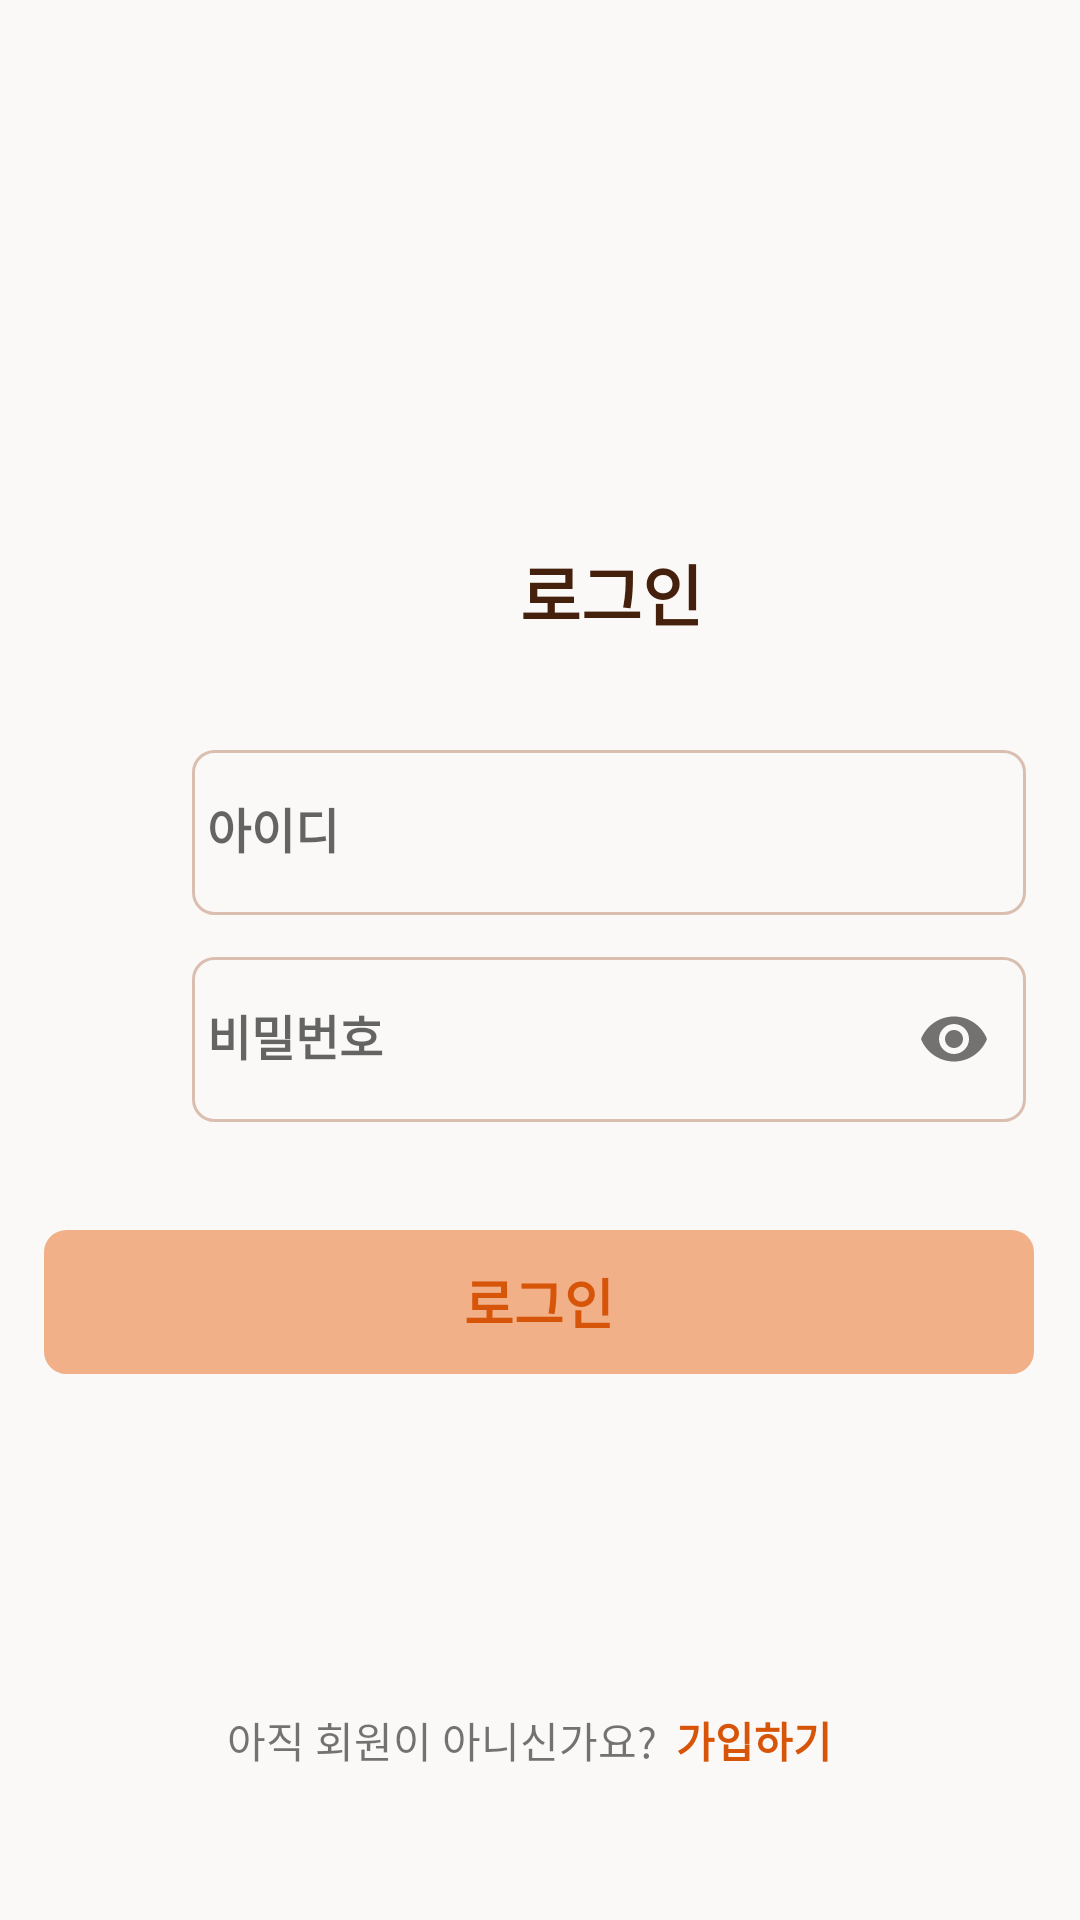

Android layout source for this screen:
<!-- AndroidManifest.xml: application theme Theme.Eatswunee -->
<!-- res/layout/activity_login.xml -->
<?xml version="1.0" encoding="utf-8"?>
<androidx.constraintlayout.widget.ConstraintLayout xmlns:android="http://schemas.android.com/apk/res/android"
    xmlns:app="http://schemas.android.com/apk/res-auto"
    xmlns:tools="http://schemas.android.com/tools"
    android:layout_width="match_parent"
    android:layout_height="match_parent"
    android:background="#FAF9F7"
    android:orientation="vertical">


    <LinearLayout
        android:id="@+id/linearLayout13"
        android:layout_width="408dp"
        android:layout_height="35dp"
        android:layout_marginTop="180dp"
        android:gravity="center"
        android:orientation="horizontal"
        app:layout_constraintEnd_toEndOf="parent"
        app:layout_constraintHorizontal_bias="0.0"
        app:layout_constraintStart_toStartOf="parent"
        app:layout_constraintTop_toTopOf="parent">

        <TextView
            android:id="@+id/textView9"
            android:layout_width="wrap_content"
            android:layout_height="wrap_content"
            android:gravity="center"
            android:text="로그인"
            android:textColor="#45210D"
            android:textSize="22sp"
            android:textStyle="bold" />
    </LinearLayout>

    <com.google.android.material.textfield.TextInputLayout
        android:id="@+id/textInputLayout1"
        android:layout_width="match_parent"
        android:layout_height="wrap_content"
        android:layout_marginTop="24dp"
        app:layout_constraintEnd_toEndOf="parent"
        app:layout_constraintHorizontal_bias="0.0"
        app:layout_constraintStart_toStartOf="parent"
        app:layout_constraintTop_toBottomOf="@+id/linearLayout13">

        <com.google.android.material.textfield.TextInputEditText
            android:id="@+id/idInput"
            android:layout_width="278dp"
            android:layout_height="55dp"
            android:layout_marginStart="64dp"
            android:layout_marginEnd="64dp"
            android:background="@drawable/profile_stroke_background"
            android:ems="10"
            android:hint="아이디"
            android:inputType="textPersonName"
            android:padding="5dp"
            android:textColor="#45210D"
            android:textSize="16sp"
            android:textStyle="bold"
            app:layout_constraintBottom_toTopOf="@+id/passwordInput"
            app:layout_constraintEnd_toEndOf="parent"
            app:layout_constraintHorizontal_bias="0.333"
            app:layout_constraintStart_toStartOf="parent"
            app:layout_constraintTop_toBottomOf="@+id/loginText" />
    </com.google.android.material.textfield.TextInputLayout>

    <Button
        android:id="@+id/login_btn"
        android:layout_width="330dp"
        android:layout_height="wrap_content"
        android:layout_gravity="center"
        android:layout_marginTop="36dp"
        android:background="@drawable/custom_login_button"
        android:backgroundTint="#F2B089"
        android:text="로그인"
        android:textColor="#D75509"
        android:textSize="18sp"
        android:textStyle="bold"
        app:layout_constraintEnd_toEndOf="parent"
        app:layout_constraintHorizontal_bias="0.491"
        app:layout_constraintStart_toStartOf="parent"
        app:layout_constraintTop_toBottomOf="@+id/textInputLayout2" />

    <com.google.android.material.textfield.TextInputLayout
        android:id="@+id/textInputLayout2"
        android:layout_width="match_parent"
        android:layout_height="wrap_content"
        android:layout_marginTop="3dp"
        app:layout_constraintEnd_toEndOf="parent"
        app:layout_constraintHorizontal_bias="0.0"
        app:layout_constraintStart_toStartOf="parent"
        app:layout_constraintTop_toBottomOf="@+id/textInputLayout1"
        app:passwordToggleEnabled="true">

        <com.google.android.material.textfield.TextInputEditText
            android:id="@+id/passwordInput"
            android:layout_width="278dp"
            android:layout_height="55dp"
            android:layout_marginStart="64dp"
            android:layout_marginEnd="64dp"
            android:background="@drawable/profile_stroke_background"
            android:ems="10"
            android:hint="비밀번호"
            android:inputType="textPassword"
            android:padding="5dp"
            android:textSize="16sp"
            android:textStyle="bold"
            app:layout_constraintBottom_toBottomOf="parent"
            app:layout_constraintEnd_toEndOf="parent"
            app:layout_constraintHorizontal_bias="0.0"
            app:layout_constraintStart_toStartOf="parent"
            app:layout_constraintTop_toBottomOf="@+id/loginText"
            app:layout_constraintVertical_bias="0.21" />
    </com.google.android.material.textfield.TextInputLayout>

    <LinearLayout
        android:layout_width="match_parent"
        android:layout_height="wrap_content"
        android:layout_marginBottom="36dp"
        android:gravity="center"
        android:orientation="horizontal"
        app:layout_constraintBottom_toBottomOf="parent"
        app:layout_constraintEnd_toEndOf="parent"
        app:layout_constraintHorizontal_bias="0.0"
        app:layout_constraintStart_toStartOf="parent">

        <TextView
            android:id="@+id/textView12"
            android:layout_width="wrap_content"
            android:layout_height="wrap_content"
            android:text="아직 회원이 아니신가요?" />

        <Button
            android:id="@+id/register_button"
            android:layout_width="65dp"
            android:layout_height="wrap_content"
            android:background="#00ff0000"
            android:text="가입하기"
            android:textColor="#D75509"
            android:textStyle="bold" />
    </LinearLayout>

</androidx.constraintlayout.widget.ConstraintLayout>
<!-- resources referenced by this layout -->
<resources>
  <!-- drawable custom_login_button (drawable) -->
  <?xml version="1.0" encoding="utf-8"?>
  <shape xmlns:android="http://schemas.android.com/apk/res/android"
      android:shape="rectangle">
  
      <stroke
          android:width="1dp"
          android:color="@color/black" />
      <corners android:radius="7dp" />
  </shape>
  <!-- drawable profile_stroke_background (drawable) -->
  <?xml version="1.0" encoding="utf-8"?>
  <shape xmlns:android="http://schemas.android.com/apk/res/android"
      android:shape="rectangle">
      <stroke android:width="1dp" android:color="#4D8E3B0B" />
      <corners android:radius="7dp" />
  </shape>
  <style name="Theme.Eatswunee" parent="Theme.AppCompat.DayNight.NoActionBar">
          
          <item name="colorPrimary">@color/mainColor</item>
          <item name="colorPrimaryVariant">@color/purple_700</item>
          <item name="colorOnPrimary">@color/white</item>
          
          <item name="colorSecondary">@color/teal_200</item>
          <item name="colorSecondaryVariant">@color/teal_700</item>
          <item name="colorOnSecondary">@color/softColor</item>
          
          <item name="android:statusBarColor">?attr/colorPrimaryVariant</item>
          
          <item name="windowActionBar">false</item>
          <item name="windowNoTitle">true</item>
      </style>
  <color name="black">#FF000000</color>
  <color name="mainColor">@color/black</color>
  <color name="purple_700">#FF3700B3</color>
  <color name="white">#FFFFFFFF</color>
  <color name="teal_200">#FF03DAC5</color>
  <color name="teal_700">#FF018786</color>
  <color name="softColor">#9BA5C2</color>
</resources>
